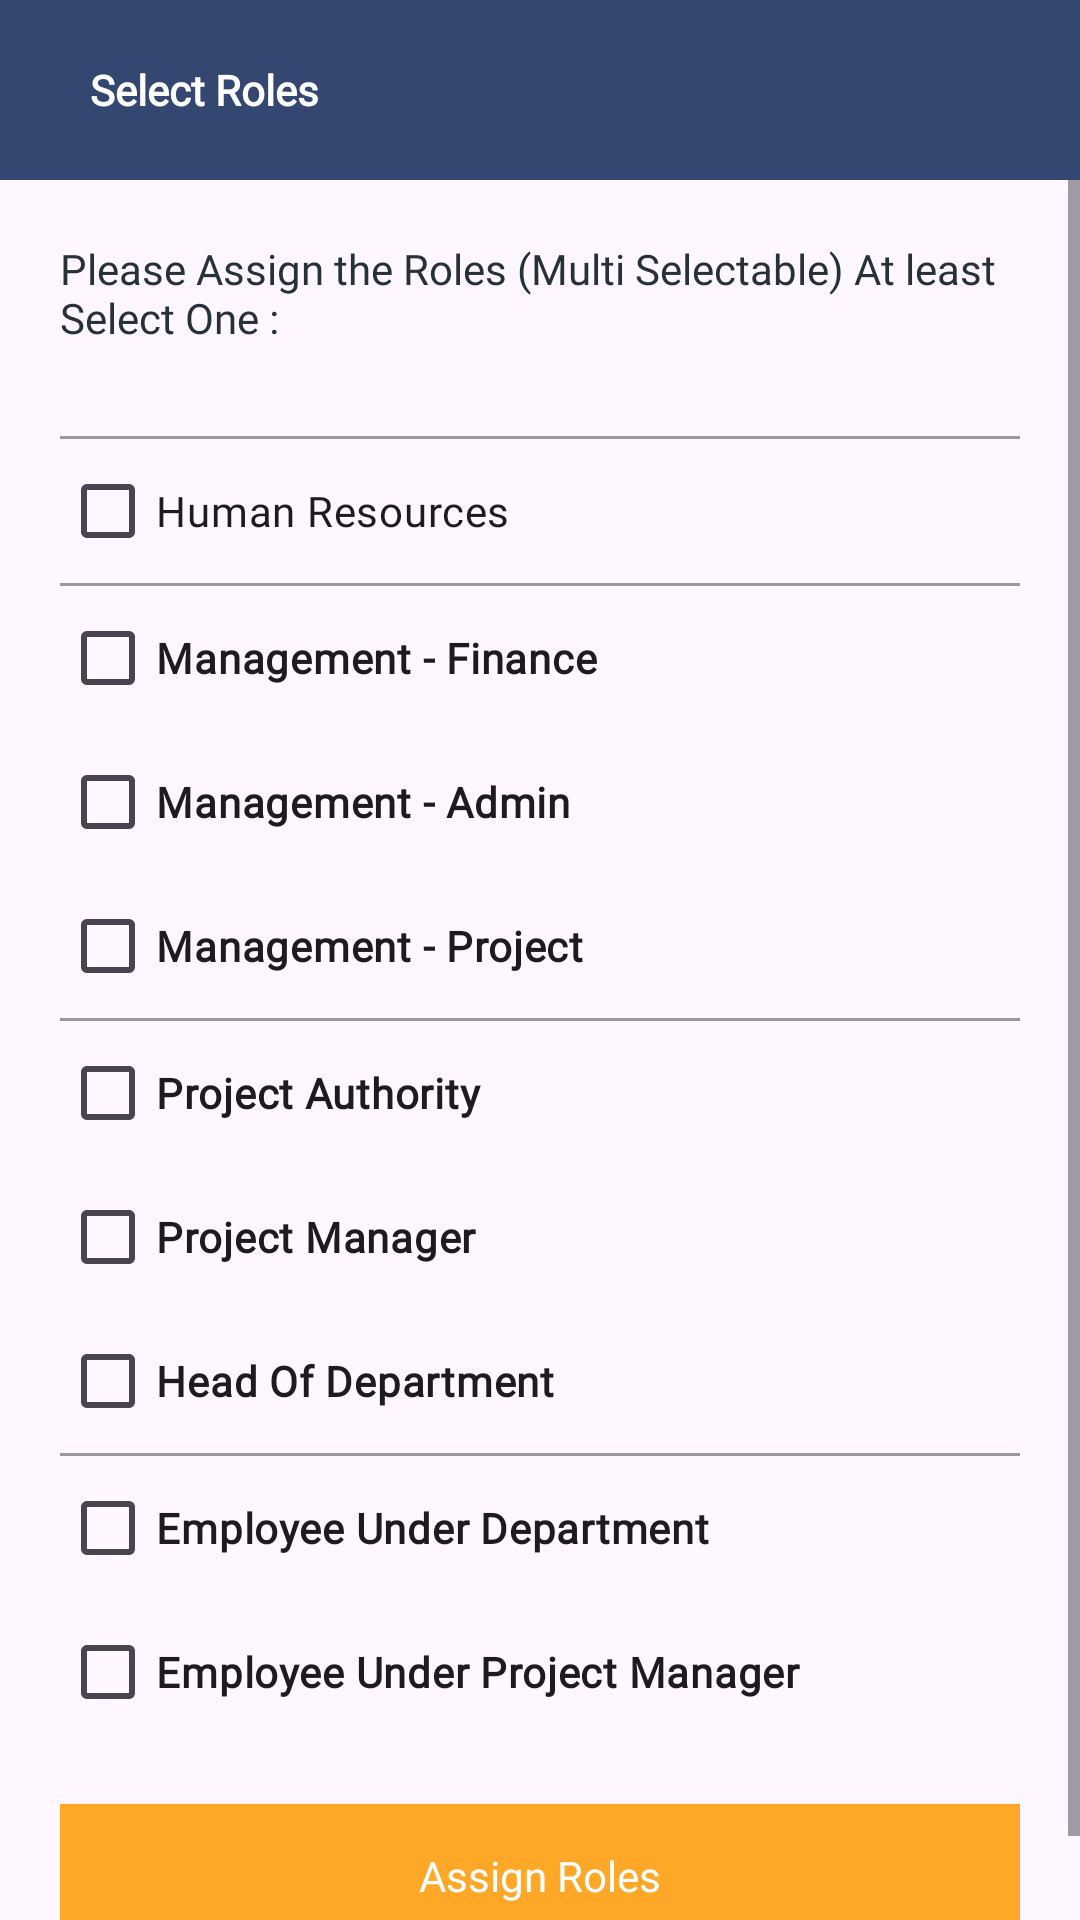

Write the Android layout XML for this screen, with the resource values it uses.
<!-- AndroidManifest.xml: application theme Theme.MiscosUIProject -->
<!-- res/layout/dialgue_select_role.xml -->
<?xml version="1.0" encoding="utf-8"?>
<RelativeLayout xmlns:android="http://schemas.android.com/apk/res/android"
    xmlns:tools="http://schemas.android.com/tools"
    android:layout_width="match_parent"
    android:layout_height="match_parent"
   >

    <RelativeLayout
        android:layout_width="match_parent"
        android:layout_height="match_parent"
        tools:ignore="UselessParent">

        <RelativeLayout
            android:id="@+id/toolbar"
            android:layout_width="match_parent"
            android:layout_height="60dp"
            android:background="#344771"
            android:orientation="horizontal"
            android:padding="10dp">

            <ImageView
                android:id="@+id/close"
                android:layout_width="20dp"
                android:layout_height="20dp"
                android:layout_alignParentEnd="true"
                android:layout_marginTop="8dp"
                android:src="@drawable/close"
                tools:ignore="ContentDescription" />

            <TextView
                android:id="@+id/heading"
                android:layout_width="wrap_content"
                android:layout_height="wrap_content"
                android:layout_centerVertical="true"
                android:layout_marginStart="20dp"
                android:text="@string/select_roles"
                android:fontFamily="@font/roboto_bold"

                android:textColor="@color/white"
                android:textSize="@dimen/_12sdp"
                android:textStyle="bold"
                android:visibility="visible" />

        </RelativeLayout>
        <ScrollView
            android:layout_below="@id/toolbar"
            android:layout_width="match_parent"
            android:layout_height="match_parent">

            <RelativeLayout
                android:layout_width="match_parent"
                android:layout_height="wrap_content">

                <LinearLayout
                    android:layout_width="match_parent"
                    android:layout_height="match_parent"
                    android:layout_marginHorizontal="20dp"
                    android:layout_marginTop="10dp"
                    android:orientation="vertical">
                    <TextView
                        android:layout_width="wrap_content"
                        android:layout_height="wrap_content"
                        android:layout_marginTop="10dp"
                        android:textSize="@dimen/_12sdp"
                        android:textColor="@color/grey_90"
                        android:fontFamily="@font/roboto_medium"
                        android:layout_marginBottom="10dp"
                        android:text="@string/please_assign_the_roles_multi_selectable_at_least_select_one"
                        />
                    <View
                        android:layout_width="match_parent"
                        android:layout_height="1dp"
                        android:background="@color/grey_40"
                        android:layout_marginTop="20dp"
                        />
                    <CheckBox
                        android:id="@+id/checkbox1"
                        android:layout_width="wrap_content"
                        android:layout_height="wrap_content"
                        android:checked="false"
                        android:fontFamily="@font/roboto_bold"
                        android:textSize="@dimen/_10sdp"
                        android:text="@string/human_resources" />
                    <View
                        android:layout_width="match_parent"
                        android:layout_height="1dp"
                        android:background="@color/grey_40"
                        />
                    <CheckBox
                        android:id="@+id/checkbox2"
                        android:layout_width="wrap_content"
                        android:layout_height="wrap_content"
                        android:checked="false"
                        android:textStyle="bold"
                        android:textSize="@dimen/_10sdp"
                        android:fontFamily="@font/roboto_bold"
                        android:text="@string/management_finance" />

                    <CheckBox
                        android:id="@+id/checkbox3"
                        android:layout_width="wrap_content"
                        android:layout_height="wrap_content"
                        android:checked="false"
                        android:textStyle="bold"
                        android:textSize="@dimen/_10sdp"
                        android:fontFamily="@font/roboto_bold"
                        android:text="@string/management_admin" />
                    <CheckBox
                        android:id="@+id/checkbox4"
                        android:layout_width="wrap_content"
                        android:layout_height="wrap_content"
                        android:checked="false"
                        android:textStyle="bold"
                        android:textSize="@dimen/_10sdp"
                        android:fontFamily="@font/roboto_bold"

                        android:text="@string/management_project" />
                    <View
                        android:layout_width="match_parent"
                        android:layout_height="1dp"
                        android:background="@color/grey_40"
                        />
                    <CheckBox
                        android:id="@+id/checkbox5"
                        android:layout_width="wrap_content"
                        android:layout_height="wrap_content"
                        android:checked="false"
                        android:fontFamily="@font/roboto_bold"

                        android:textStyle="bold"
                        android:textSize="@dimen/_10sdp"
                        android:text="@string/project_authority" />

                    <CheckBox
                        android:id="@+id/checkbox6"
                        android:layout_width="wrap_content"
                        android:layout_height="wrap_content"
                        android:checked="false"
                        android:textStyle="bold"
                        android:textSize="@dimen/_10sdp"
                        android:fontFamily="@font/roboto_bold"

                        android:text="@string/project_manager" />

                    <CheckBox
                        android:id="@+id/checkbox7"
                        android:layout_width="wrap_content"
                        android:layout_height="wrap_content"
                        android:checked="false"
                        android:textStyle="bold"
                        android:fontFamily="@font/roboto_bold"

                        android:textSize="@dimen/_10sdp"
                        android:text="@string/head_of_department" />
                    <View
                        android:layout_width="match_parent"
                        android:layout_height="1dp"
                        android:background="@color/grey_40"
                        />
                    <CheckBox
                        android:id="@+id/checkbox8"
                        android:layout_width="wrap_content"
                        android:layout_height="wrap_content"
                        android:checked="false"
                        android:fontFamily="@font/roboto_bold"

                        android:textStyle="bold"
                        android:textSize="@dimen/_10sdp"
                        android:text="@string/employee_under_department" />

                    <CheckBox
                        android:id="@+id/checkbox9"
                        android:layout_width="wrap_content"
                        android:layout_height="wrap_content"
                        android:checked="false"
                        android:fontFamily="@font/roboto_bold"
                        android:textStyle="bold"
                        android:textSize="@dimen/_10sdp"
                        android:text="@string/employee_under_project_manager" />
                    <androidx.appcompat.widget.AppCompatButton
                        android:layout_width="match_parent"
                        android:layout_height="wrap_content"
                        android:id="@+id/assignRolesBtn"
                        android:text="@string/assign_roles"
                        android:layout_marginTop="20dp"
                        android:fontFamily="@font/roboto_bold"
                        android:layout_marginBottom="20dp"
                        android:background="@color/orange_400"
                        android:textAllCaps="false"
                        android:textColor="@color/white" />
                </LinearLayout>
            </RelativeLayout>
            

        </ScrollView>
    </RelativeLayout>

</RelativeLayout>
<!-- resources referenced by this layout -->
<resources>
  <color name="grey_40">#999999</color>
  <color name="grey_90">#263238</color>
  <color name="orange_400">#FFA726</color>
  <color name="white">#FFFFFFFF</color>
  <string name="assign_roles">Assign Roles</string>
  <string name="employee_under_department">Employee Under Department</string>
  <string name="employee_under_project_manager">Employee Under Project Manager</string>
  <string name="head_of_department">Head Of Department</string>
  <string name="human_resources">Human Resources</string>
  <string name="management_admin">Management - Admin</string>
  <string name="management_finance">Management - Finance</string>
  <string name="management_project">Management - Project</string>
  <string name="please_assign_the_roles_multi_selectable_at_least_select_one">Please Assign the Roles (Multi Selectable) At least Select One :</string>
  <string name="project_authority">Project Authority</string>
  <string name="project_manager">Project Manager</string>
  <string name="select_roles">Select Roles</string>
  <style name="Theme.MiscosUIProject" parent="Base.Theme.MiscosUIProject" />
  <style name="Base.Theme.MiscosUIProject" parent="Theme.Material3.DayNight.NoActionBar">
          
          <item name="android:statusBarColor">@color/black</item>
  
      </style>
  <color name="black">#FF000000</color>
</resources>
